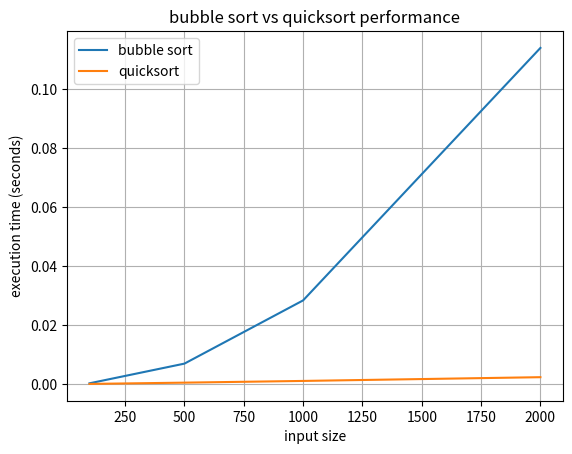

The matplotlib source for this figure:
import time
import random
import matplotlib.pyplot as plt

# sort algorithms

def bubble_sort(arr):
    a = arr.copy()
    n = len(a)
    for i in range(n):
        for j in range(0, n - i - 1):
            if a[j] > a[j + 1]:
                a[j], a[j + 1] = a[j + 1], a[j]
    return a

def quicksort(arr):
    if len(arr) <= 1:
        return arr
    pivot = arr[0]
    left = [x for x in arr[1:] if x < pivot]
    right = [x for x in arr[1:] if x >= pivot]
    return quicksort(left) + [pivot] + quicksort(right)

# test performance

def test_performance(sizes):
    bubble_times = []
    quick_times = []

    for size in sizes:
        data = [random.randint(0, 10000) for _ in range(size)]

        start = time.time()
        bubble_sort(data)
        end = time.time()
        bubble_times.append(end - start)

        start = time.time()
        quicksort(data)
        end = time.time()
        quick_times.append(end - start)

        print(f"size {size} -> bubble: {bubble_times[-1]:.4f}s, quick: {quick_times[-1]:.4f}s")

    return bubble_times, quick_times

# plot results

def plot_results(sizes, bubble_times, quick_times):
    plt.plot(sizes, bubble_times, label="bubble sort")
    plt.plot(sizes, quick_times, label="quicksort")
    plt.xlabel("input size")
    plt.ylabel("execution time (seconds)")
    plt.title("bubble sort vs quicksort performance")
    plt.legend()
    plt.grid(True)
    plt.savefig("graph.png")
    plt.show()

# main

if __name__ == "__main__":
    input_sizes = [100, 500, 1000, 2000]
    bubble, quick = test_performance(input_sizes)
    plot_results(input_sizes, bubble, quick)